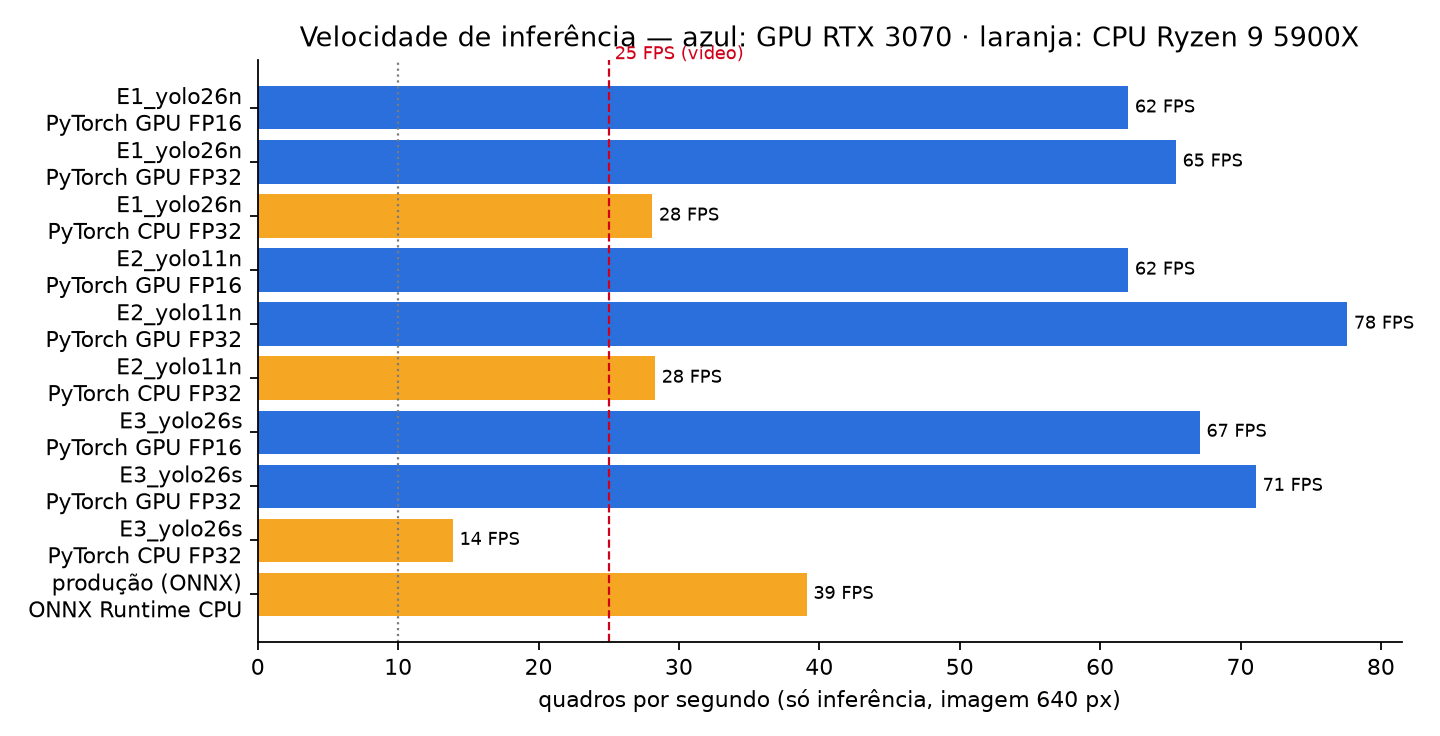

The file beside this chart, header and first rows:
modelo, execucao, ms_media, ms_p95, fps
E1_yolo26n, PyTorch GPU FP16, 16.13, 20.11, 62.0
E1_yolo26n, PyTorch GPU FP32, 15.3, 20.55, 65.4
E1_yolo26n, PyTorch CPU FP32, 35.54, 38.07, 28.1
E2_yolo11n, PyTorch GPU FP16, 16.14, 19.04, 62.0
E2_yolo11n, PyTorch GPU FP32, 12.88, 14.3, 77.6
E2_yolo11n, PyTorch CPU FP32, 35.35, 36.82, 28.3
E3_yolo26s, PyTorch GPU FP16, 14.91, 15.59, 67.1
E3_yolo26s, PyTorch GPU FP32, 14.07, 14.62, 71.1
E3_yolo26s, PyTorch CPU FP32, 71.99, 76.09, 13.9
produção (ONNX), ONNX Runtime CPU, 25.56, 28.16, 39.1
